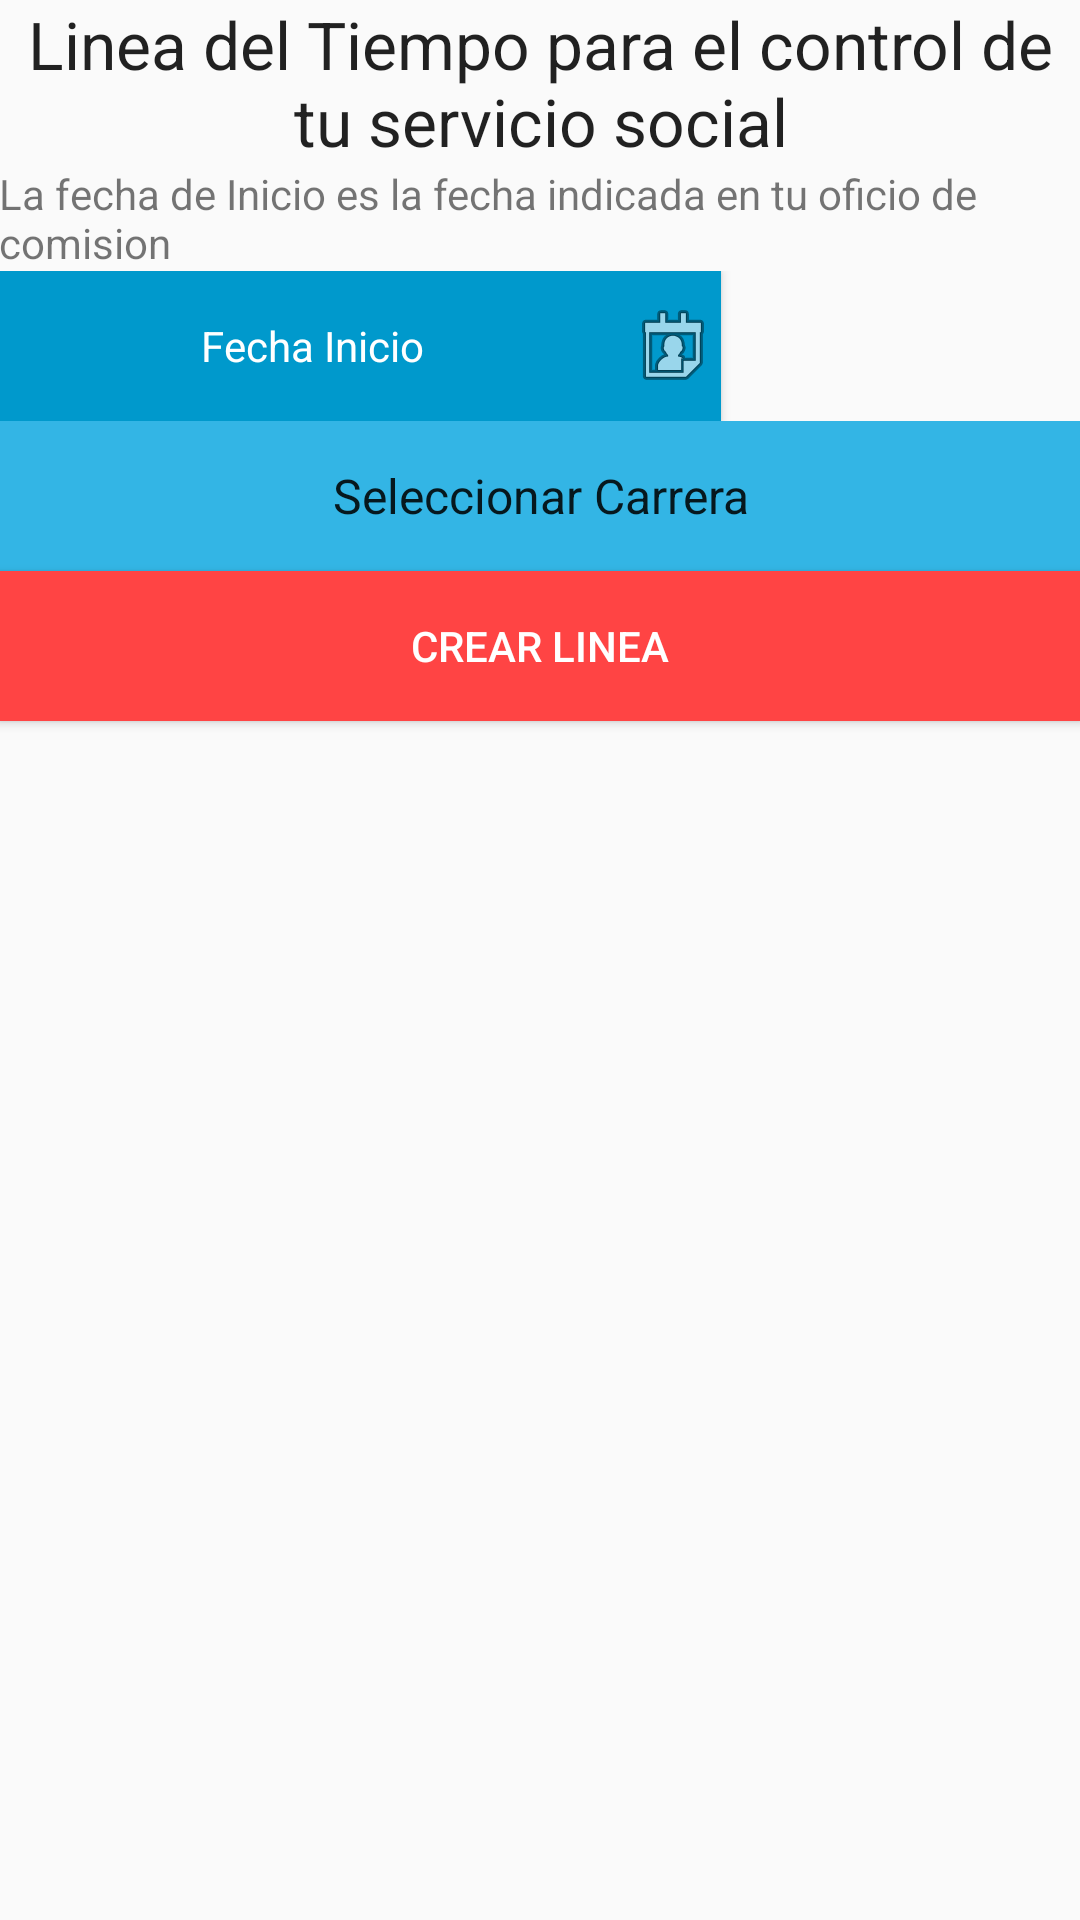

The Android layout XML behind this screen, and the referenced resources:
<!-- AndroidManifest.xml: application theme AppTheme -->
<!-- res/layout/activity_linea_tiempo_parametros.xml -->
<?xml version="1.0" encoding="utf-8"?>
<LinearLayout xmlns:android="http://schemas.android.com/apk/res/android"
    xmlns:tools="http://schemas.android.com/tools"
    android:id="@+id/activity_linea_tiempo_servicio"
    android:layout_width="match_parent"
    android:layout_height="match_parent"
    android:paddingBottom="@dimen/activity_vertical_margin"
    android:paddingLeft="@dimen/activity_horizontal_margin"
    android:paddingRight="@dimen/activity_horizontal_margin"
    android:paddingTop="@dimen/activity_vertical_margin"
    android:orientation="vertical"
    tools:context="udg.cusur.ss.LineaTiempoParametros">

    <TextView
        android:layout_width="match_parent"
        android:layout_height="wrap_content"
        android:gravity="center"
        android:textAppearance="@style/Base.TextAppearance.AppCompat.Large"
        android:text="Linea del Tiempo para el control de tu servicio social"
        android:id="@+id/textView"/>

    <TextView
        android:layout_width="match_parent"
        android:layout_height="wrap_content"
        android:id="@+id/txt_fecha"
        android:textAppearance="@style/Base.TextAppearance.AppCompat.Small"
        android:text="La fecha de Inicio es la fecha indicada en tu oficio de comision"/>

    <LinearLayout
        android:layout_width="match_parent"
        android:layout_height="wrap_content"
        android:orientation="horizontal">

        <Button
            android:background="@android:color/holo_blue_dark"
            android:layout_width="match_parent"
            android:layout_height="50dp"
            android:drawableRight="@android:drawable/ic_menu_my_calendar"
            android:text="Fecha Inicio"
            android:elevation="10dp"
            android:textAppearance="@style/Base.TextAppearance.AppCompat.Small"
            android:textColor="@android:color/white"
            android:layout_weight="1"
            android:onClick="dateInicio"/>

        <TextView
            android:layout_width="match_parent"
            android:layout_height="wrap_content"
            android:id="@+id/txt_fecha_inicio"
            android:textAppearance="@style/Base.TextAppearance.AppCompat.Small"
            android:layout_weight="2"/>

    </LinearLayout>

    <Spinner
        style="spinner"
        android:background="@android:color/holo_blue_light"
        android:layout_width="match_parent"
        android:layout_height="50dp"
        android:entries="@array/Carreras"
        android:textAlignment="center"
        android:id="@+id/sp_carrera" />

    <Button
        android:layout_width="match_parent"
        android:layout_height="50dp"
        android:text="Crear Linea"
        android:textColor="@android:color/white"
        android:background="@android:color/holo_red_light"
        android:onClick="crearLinea"/>


</LinearLayout>
<!-- resources referenced by this layout -->
<resources>
  <string-array name="Carreras">
          <item>Seleccionar Carrera</item>
          <item>MVZ</item>
          <item>Licenciatura en Psicologia</item>
          <item>Licenciatura en Letras Hispánicas</item>
          <item>Licenciatura en Agronegocios</item>
          <item>LDTS</item>
          <item>Licenciatura en Negocios Internacionales</item>
          <item>Licenciatura en Periodismo</item>
          <item>Licenciatura en Ingenieria en Telématica</item>
          <item>Licenciatura en Abogado</item>
          <item>LPCE</item>
          <item>MCP</item>
          <item>Licenciatura en Nutricion</item>
          <item>Licenciatura en Enfermeria</item>
          <item>Licenciatura en Enfermeria Nivelación</item>
          <item>Enfermería Técnica/Carrera de Enfermería</item>
          <item>Enfermería Semiescolarizada</item>
      </string-array>
  <style name="AppTheme" parent="Theme.AppCompat.Light.DarkActionBar">
          
          <item name="colorPrimary">@color/colorPrimary</item>
          <item name="colorPrimaryDark">@color/colorPrimaryDark</item>
          <item name="colorAccent">@color/colorAccent</item>
      </style>
  <color name="colorPrimary">#00695C</color>
  <color name="colorPrimaryDark">#263238</color>
  <color name="colorAccent">#00B8D4</color>
</resources>
